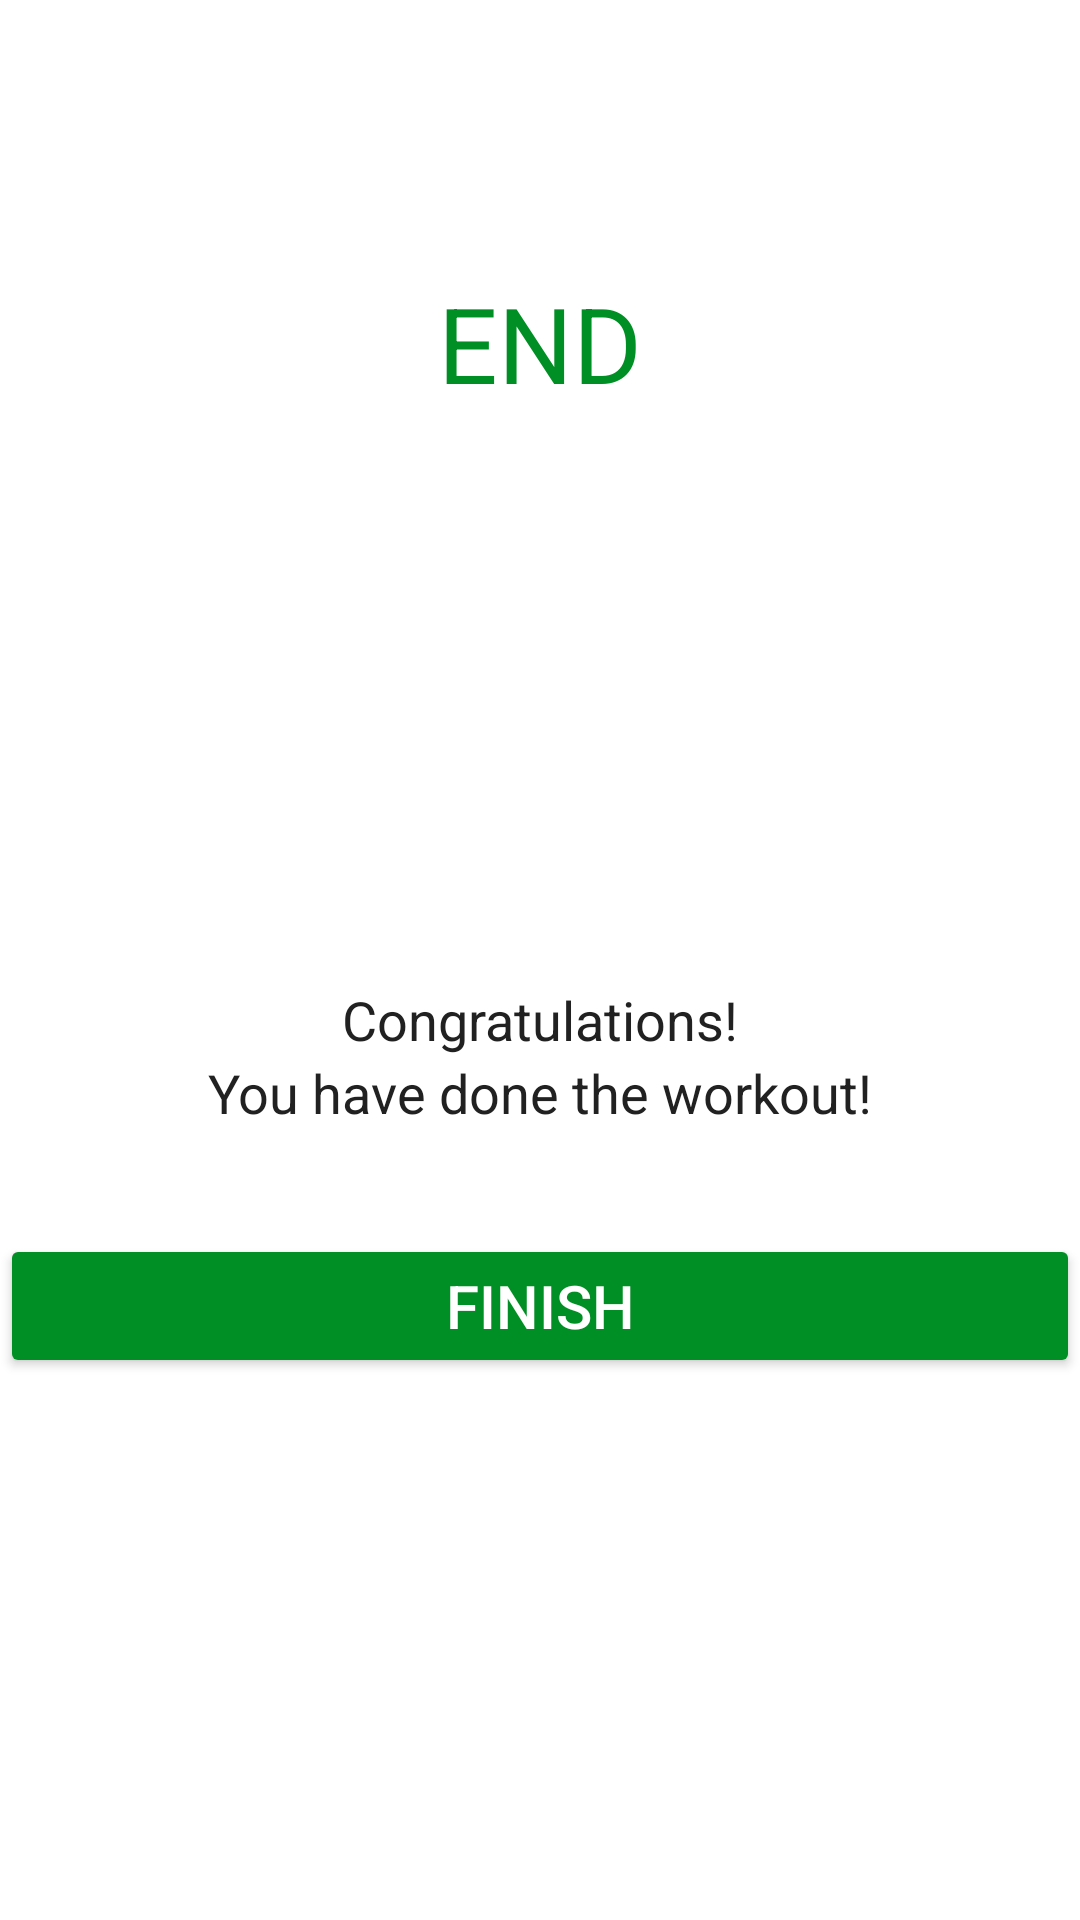

Produce the Android XML layout that renders to this screen, including the resource entries it uses.
<!-- AndroidManifest.xml: application theme Theme.WorkOutApp -->
<!-- res/layout/activity_finish.xml -->
<?xml version="1.0" encoding="utf-8"?>
<LinearLayout xmlns:android="http://schemas.android.com/apk/res/android"
    xmlns:tools="http://schemas.android.com/tools"
    android:layout_width="match_parent"
    android:layout_height="match_parent"
    android:gravity="center_horizontal"
    android:orientation="vertical"
    tools:context=".FinishActivity">

    <androidx.appcompat.widget.Toolbar
        android:id="@+id/toolbar_finish_activity"
        android:layout_width="match_parent"
        android:layout_height="?android:attr/actionBarSize"
        android:background="#FFFFFF" />

    <TextView
        android:id="@+id/tvEnd"
        android:layout_width="wrap_content"
        android:layout_height="wrap_content"
        android:layout_marginTop="35dp"
        android:text="END"
        android:textColor="@color/colorAccent"
        android:textSize="35sp" />

    <LinearLayout
        android:layout_width="150dp"
        android:layout_height="150dp"
        android:layout_gravity="center"
        android:layout_marginTop="15dp"
        android:background="@drawable/finish_activity_border"
        android:gravity="center">

        
        <ImageView
            android:layout_width="50dp"
            android:layout_height="50dp"
            android:src="@drawable/correct" />
    </LinearLayout>

    <TextView
        android:layout_width="wrap_content"
        android:layout_height="wrap_content"
        android:layout_marginTop="25dp"
        android:text="Congratulations!"
        android:textColor="#212121"
        android:textSize="18sp" />

    <TextView
        android:layout_width="wrap_content"
        android:layout_height="wrap_content"
        android:text="You have done the workout!"
        android:textColor="#212121"
        android:textSize="18sp" />

    <Button
        android:id="@+id/btnFinish"
        android:layout_width="match_parent"
        android:layout_height="wrap_content"
        android:layout_gravity="bottom"
        android:layout_marginTop="35dp"
        android:backgroundTint="@color/colorAccent"
        android:text="FINISH"
        android:textColor="#FFFFFF"
        android:textSize="20sp" />

</LinearLayout>
    
<!-- resources referenced by this layout -->
<resources>
  <color name="colorAccent">#008F24</color>
  <style name="Theme.WorkOutApp" parent="Theme.MaterialComponents.DayNight.NoActionBar">
          
          <item name="colorPrimary">@color/purple_500</item>
          <item name="colorPrimaryVariant">@color/purple_700</item>
          <item name="colorOnPrimary">@color/white</item>
          
          <item name="colorSecondary">@color/teal_200</item>
          <item name="colorSecondaryVariant">@color/teal_700</item>
          <item name="colorOnSecondary">@color/black</item>
          
          <item name="android:statusBarColor">?attr/colorPrimaryVariant</item>
          
      </style>
  <color name="purple_500">#FF6200EE</color>
  <color name="purple_700">#FF3700B3</color>
  <color name="white">#FFFFFFFF</color>
  <color name="teal_200">#FF03DAC5</color>
  <color name="teal_700">#FF018786</color>
  <color name="black">#FF000000</color>
</resources>
